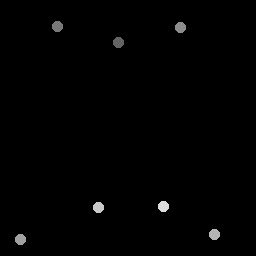

The file beside this chart, header and first rows:
118.5, 43.25
57.75, 27.25
181, 27.5
21, 240
215, 235
99, 208
164, 207
